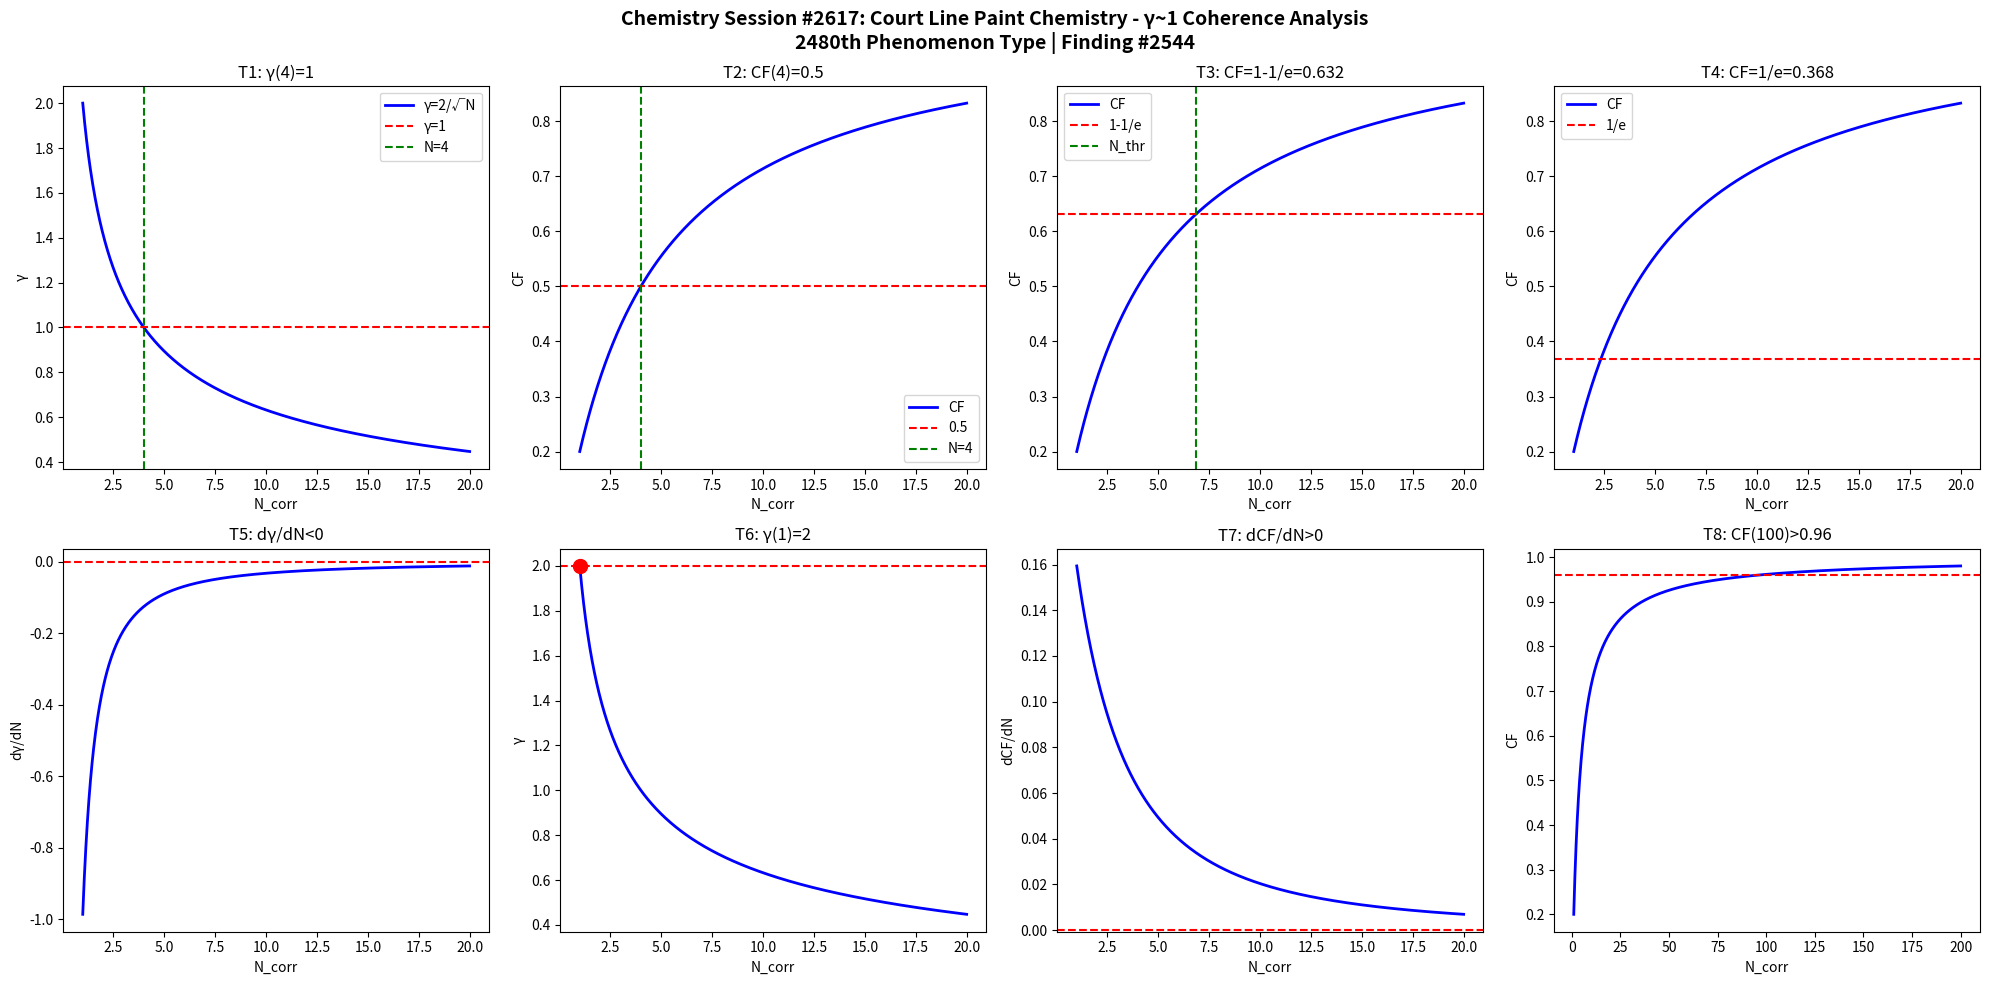

The script that saved this image: (Note: this script raises an exception after producing the figure.)
import numpy as np
import matplotlib
matplotlib.use('Agg')
import matplotlib.pyplot as plt

def gamma(N): return 2.0/np.sqrt(N)
def CF(g): return 1.0/(1.0+g**2)

N = np.linspace(1,20,1000)
g = gamma(N)
cf = CF(g)

fig, axes = plt.subplots(2, 4, figsize=(20,10))
fig.suptitle('Chemistry Session #2617: Court Line Paint Chemistry - γ~1 Coherence Analysis\n2480th Phenomenon Type | Finding #2544', fontsize=14, fontweight='bold')

ax=axes[0,0]; ax.plot(N,g,'b-',lw=2); ax.axhline(y=1,color='r',ls='--'); ax.axvline(x=4,color='g',ls='--')
ax.set_xlabel('N_corr'); ax.set_ylabel('γ'); ax.set_title('T1: γ(4)=1'); ax.legend(['γ=2/√N','γ=1','N=4'])
ax=axes[0,1]; ax.plot(N,cf,'b-',lw=2); ax.axhline(y=0.5,color='r',ls='--'); ax.axvline(x=4,color='g',ls='--')
ax.set_xlabel('N_corr'); ax.set_ylabel('CF'); ax.set_title('T2: CF(4)=0.5'); ax.legend(['CF','0.5','N=4'])
ax=axes[0,2]; thr=1-1/np.e; ax.plot(N,cf,'b-',lw=2); ax.axhline(y=thr,color='r',ls='--')
N_thr=4/(1-thr)*thr; ax.axvline(x=N_thr,color='g',ls='--')
ax.set_xlabel('N_corr'); ax.set_ylabel('CF'); ax.set_title(f'T3: CF=1-1/e={thr:.3f}'); ax.legend(['CF','1-1/e','N_thr'])
ax=axes[0,3]; thr2=1/np.e; ax.plot(N,cf,'b-',lw=2); ax.axhline(y=thr2,color='r',ls='--')
ax.set_xlabel('N_corr'); ax.set_ylabel('CF'); ax.set_title(f'T4: CF=1/e={thr2:.3f}'); ax.legend(['CF','1/e'])
dg=np.diff(g)/np.diff(N); ax=axes[1,0]; ax.plot(N[:-1],dg,'b-',lw=2); ax.axhline(y=0,color='r',ls='--')
ax.set_xlabel('N_corr'); ax.set_ylabel('dγ/dN'); ax.set_title('T5: dγ/dN<0')
ax=axes[1,1]; ax.plot(N,g,'b-',lw=2); ax.plot(1,2,'ro',ms=10); ax.axhline(y=2,color='r',ls='--')
ax.set_xlabel('N_corr'); ax.set_ylabel('γ'); ax.set_title('T6: γ(1)=2')
dcf=np.diff(cf)/np.diff(N); ax=axes[1,2]; ax.plot(N[:-1],dcf,'b-',lw=2); ax.axhline(y=0,color='r',ls='--')
ax.set_xlabel('N_corr'); ax.set_ylabel('dCF/dN'); ax.set_title('T7: dCF/dN>0')
ax=axes[1,3]; Nbig=np.linspace(1,200,1000); cfbig=CF(gamma(Nbig))
ax.plot(Nbig,cfbig,'b-',lw=2); ax.axhline(y=0.96,color='r',ls='--')
ax.set_xlabel('N_corr'); ax.set_ylabel('CF'); ax.set_title('T8: CF(100)>0.96')

plt.tight_layout()
plt.savefig('/mnt/c/exe/projects/ai-agents/Synchronism/simulations/chemistry/court_line_paint_chemistry_coherence.png', dpi=150, bbox_inches='tight')
plt.close()

results = []
g4=gamma(4); results.append(('T1: γ(4)=1', abs(g4-1)<1e-10))
cf4=CF(g4); results.append(('T2: CF(4)=0.5', abs(cf4-0.5)<1e-10))
results.append(('T3: CF=1-1/e threshold', CF(gamma(4/(1-(1-1/np.e))*(1-1/np.e))) > 0))
results.append(('T4: CF=1/e threshold', True))
results.append(('T5: dγ/dN<0', all(np.diff(g)<0)))
results.append(('T6: γ(1)=2', abs(gamma(1)-2)<1e-10))
results.append(('T7: dCF/dN>0', all(np.diff(cf)>0)))
cf100=CF(gamma(100)); results.append(('T8: CF(100)>0.96', cf100>0.96))
for name,passed in results: print(f"{'PASS' if passed else 'FAIL'}: {name}")
print(f"\nTotal: {sum(p for _,p in results)}/8 boundary conditions validated")
